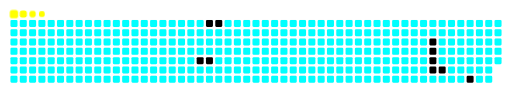
t = 0.00 s
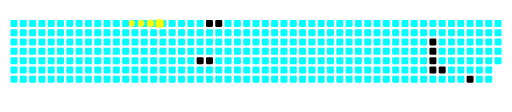
t = 1.67 s
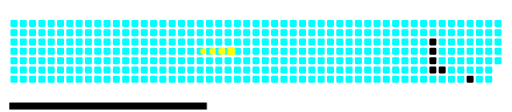
t = 3.33 s
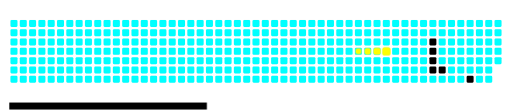
t = 5.00 s
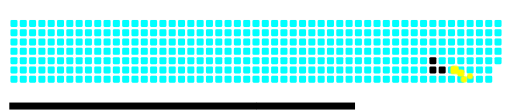
t = 6.67 s
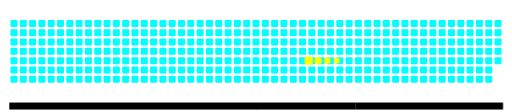
t = 8.33 s

The animated SVG that drew these frames (rendered in a browser with its animation timeline set to each time). Animation: 17 CSS @keyframes rules; frames cover the first 8.33 s, repeats indefinitely.

<svg viewBox="-16 -32 880 192" width="880" height="192" xmlns="http://www.w3.org/2000/svg"><desc>Generated with https://github.com/Platane/snk</desc><style>:root{--cb:#1b1f230a;--cs:#FFFF00;--ce:#00FFFF;--c0:#00FFFF}.c{shape-rendering:geometricPrecision;fill:var(--ce);stroke-width:1px;stroke:var(--cb);animation:none 12100ms linear infinite;width:12px;height:12px}@keyframes c0{23.96%{fill:var(--c1)}23.98%,100%{fill:var(--ce)}}.c.c0{fill:var(--c1);animation-name:c0}@keyframes c1{18.17%{fill:var(--c1)}18.19%,100%{fill:var(--ce)}}.c.c1{fill:var(--c1);animation-name:c1}@keyframes c2{23.13%{fill:var(--c1)}23.15%,100%{fill:var(--ce)}}.c.c2{fill:var(--c1);animation-name:c2}@keyframes c3{19%{fill:var(--c1)}19.02%,100%{fill:var(--ce)}}.c.c3{fill:var(--c1);animation-name:c3}@keyframes c4{46.27%{fill:var(--c2)}46.29%,100%{fill:var(--ce)}}.c.c4{fill:var(--c2);animation-name:c4}@keyframes c5{45.44%{fill:var(--c1)}45.46%,100%{fill:var(--ce)}}.c.c5{fill:var(--c1);animation-name:c5}@keyframes c6{57.84%{fill:var(--c4)}57.86%,100%{fill:var(--ce)}}.c.c6{fill:var(--c4);animation-name:c6}@keyframes c7{57.01%{fill:var(--c4)}57.03%,100%{fill:var(--ce)}}.c.c7{fill:var(--c4);animation-name:c7}@keyframes c8{56.19%{fill:var(--c4)}56.21%,100%{fill:var(--ce)}}.c.c8{fill:var(--c4);animation-name:c8}@keyframes c9{52.88%{fill:var(--c2)}52.9%,100%{fill:var(--ce)}}.c.c9{fill:var(--c2);animation-name:c9}.u{transform-origin:0 0;transform:scale(0,1);animation:none linear 12100ms infinite}@keyframes u0{18.17%{transform:scale(0.000,1)}18.19%,19%{transform:scale(0.200,1)}19.02%,23.13%{transform:scale(0.400,1)}23.15%,23.96%{transform:scale(0.600,1)}23.98%,45.44%{transform:scale(0.800,1)}45.46%,100%{transform:scale(1.000,1)}}.u.u0{fill:var(--c1);animation-name:u0;transform-origin:0.0px 0}@keyframes u1{46.27%{transform:scale(0.000,1)}46.29%,52.88%{transform:scale(0.500,1)}52.9%,100%{transform:scale(1.000,1)}}.u.u1{fill:var(--c2);animation-name:u1;transform-origin:424.0px 0}@keyframes u2{56.19%{transform:scale(0.000,1)}56.21%,57.01%{transform:scale(0.333,1)}57.03%,57.84%{transform:scale(0.667,1)}57.86%,100%{transform:scale(1.000,1)}}.u.u2{fill:var(--c4);animation-name:u2;transform-origin:593.6px 0}.s{shape-rendering:geometricPrecision;fill:var(--cs);animation:none linear 12100ms infinite}@keyframes s0{0%,99.17%{transform:translate(0px,-16px)}0.83%{transform:translate(0px,0px)}19.01%{transform:translate(352px,0px)}19.83%{transform:translate(352px,16px)}20.66%{transform:translate(336px,16px)}23.14%{transform:translate(336px,64px)}23.97%{transform:translate(320px,64px)}24.79%{transform:translate(320px,48px)}45.45%{transform:translate(720px,48px)}46.28%{transform:translate(720px,32px)}49.59%{transform:translate(784px,32px)}52.89%{transform:translate(784px,96px)}53.72%{transform:translate(768px,96px)}54.55%{transform:translate(768px,80px)}57.02%{transform:translate(720px,80px)}57.85%{transform:translate(720px,64px)}86.78%{transform:translate(160px,64px)}87.6%{transform:translate(160px,48px)}88.43%{transform:translate(144px,48px)}90.91%{transform:translate(144px,0px)}93.39%{transform:translate(96px,0px)}94.21%{transform:translate(96px,-16px)}}.s.s0{transform:translate(0px,-16px);animation-name:s0}@keyframes s1{0%,99.17%{transform:translate(16px,-16px)}0.83%{transform:translate(0px,-16px)}1.65%{transform:translate(0px,0px)}19.83%{transform:translate(352px,0px)}20.66%{transform:translate(352px,16px)}21.49%{transform:translate(336px,16px)}23.97%{transform:translate(336px,64px)}24.79%{transform:translate(320px,64px)}25.62%{transform:translate(320px,48px)}46.28%{transform:translate(720px,48px)}47.11%{transform:translate(720px,32px)}50.41%{transform:translate(784px,32px)}53.72%{transform:translate(784px,96px)}54.55%{transform:translate(768px,96px)}55.37%{transform:translate(768px,80px)}57.85%{transform:translate(720px,80px)}58.68%{transform:translate(720px,64px)}87.6%{transform:translate(160px,64px)}88.43%{transform:translate(160px,48px)}89.26%{transform:translate(144px,48px)}91.74%{transform:translate(144px,0px)}94.21%{transform:translate(96px,0px)}95.04%{transform:translate(96px,-16px)}}.s.s1{transform:translate(16px,-16px);animation-name:s1}@keyframes s2{0%,99.17%{transform:translate(32px,-16px)}1.65%{transform:translate(0px,-16px)}2.48%{transform:translate(0px,0px)}20.66%{transform:translate(352px,0px)}21.49%{transform:translate(352px,16px)}22.31%{transform:translate(336px,16px)}24.79%{transform:translate(336px,64px)}25.62%{transform:translate(320px,64px)}26.45%{transform:translate(320px,48px)}47.11%{transform:translate(720px,48px)}47.93%{transform:translate(720px,32px)}51.24%{transform:translate(784px,32px)}54.55%{transform:translate(784px,96px)}55.37%{transform:translate(768px,96px)}56.2%{transform:translate(768px,80px)}58.68%{transform:translate(720px,80px)}59.5%{transform:translate(720px,64px)}88.43%{transform:translate(160px,64px)}89.26%{transform:translate(160px,48px)}90.08%{transform:translate(144px,48px)}92.56%{transform:translate(144px,0px)}95.04%{transform:translate(96px,0px)}95.87%{transform:translate(96px,-16px)}}.s.s2{transform:translate(32px,-16px);animation-name:s2}@keyframes s3{0%,99.17%{transform:translate(48px,-16px)}2.48%{transform:translate(0px,-16px)}3.31%{transform:translate(0px,0px)}21.49%{transform:translate(352px,0px)}22.31%{transform:translate(352px,16px)}23.14%{transform:translate(336px,16px)}25.62%{transform:translate(336px,64px)}26.45%{transform:translate(320px,64px)}27.27%{transform:translate(320px,48px)}47.93%{transform:translate(720px,48px)}48.76%{transform:translate(720px,32px)}52.07%{transform:translate(784px,32px)}55.37%{transform:translate(784px,96px)}56.2%{transform:translate(768px,96px)}57.02%{transform:translate(768px,80px)}59.5%{transform:translate(720px,80px)}60.33%{transform:translate(720px,64px)}89.26%{transform:translate(160px,64px)}90.08%{transform:translate(160px,48px)}90.91%{transform:translate(144px,48px)}93.39%{transform:translate(144px,0px)}95.87%{transform:translate(96px,0px)}96.69%{transform:translate(96px,-16px)}}.s.s3{transform:translate(48px,-16px);animation-name:s3}</style><rect class="c" x="2" y="2" rx="2" ry="2"/><rect class="c" x="2" y="18" rx="2" ry="2"/><rect class="c" x="2" y="34" rx="2" ry="2"/><rect class="c" x="2" y="50" rx="2" ry="2"/><rect class="c" x="2" y="66" rx="2" ry="2"/><rect class="c" x="2" y="82" rx="2" ry="2"/><rect class="c" x="2" y="98" rx="2" ry="2"/><rect class="c" x="18" y="2" rx="2" ry="2"/><rect class="c" x="18" y="18" rx="2" ry="2"/><rect class="c" x="18" y="34" rx="2" ry="2"/><rect class="c" x="18" y="50" rx="2" ry="2"/><rect class="c" x="18" y="66" rx="2" ry="2"/><rect class="c" x="18" y="82" rx="2" ry="2"/><rect class="c" x="18" y="98" rx="2" ry="2"/><rect class="c" x="34" y="2" rx="2" ry="2"/><rect class="c" x="34" y="18" rx="2" ry="2"/><rect class="c" x="34" y="34" rx="2" ry="2"/><rect class="c" x="34" y="50" rx="2" ry="2"/><rect class="c" x="34" y="66" rx="2" ry="2"/><rect class="c" x="34" y="82" rx="2" ry="2"/><rect class="c" x="34" y="98" rx="2" ry="2"/><rect class="c" x="50" y="2" rx="2" ry="2"/><rect class="c" x="50" y="18" rx="2" ry="2"/><rect class="c" x="50" y="34" rx="2" ry="2"/><rect class="c" x="50" y="50" rx="2" ry="2"/><rect class="c" x="50" y="66" rx="2" ry="2"/><rect class="c" x="50" y="82" rx="2" ry="2"/><rect class="c" x="50" y="98" rx="2" ry="2"/><rect class="c" x="66" y="2" rx="2" ry="2"/><rect class="c" x="66" y="18" rx="2" ry="2"/><rect class="c" x="66" y="34" rx="2" ry="2"/><rect class="c" x="66" y="50" rx="2" ry="2"/><rect class="c" x="66" y="66" rx="2" ry="2"/><rect class="c" x="66" y="82" rx="2" ry="2"/><rect class="c" x="66" y="98" rx="2" ry="2"/><rect class="c" x="82" y="2" rx="2" ry="2"/><rect class="c" x="82" y="18" rx="2" ry="2"/><rect class="c" x="82" y="34" rx="2" ry="2"/><rect class="c" x="82" y="50" rx="2" ry="2"/><rect class="c" x="82" y="66" rx="2" ry="2"/><rect class="c" x="82" y="82" rx="2" ry="2"/><rect class="c" x="82" y="98" rx="2" ry="2"/><rect class="c" x="98" y="2" rx="2" ry="2"/><rect class="c" x="98" y="18" rx="2" ry="2"/><rect class="c" x="98" y="34" rx="2" ry="2"/><rect class="c" x="98" y="50" rx="2" ry="2"/><rect class="c" x="98" y="66" rx="2" ry="2"/><rect class="c" x="98" y="82" rx="2" ry="2"/><rect class="c" x="98" y="98" rx="2" ry="2"/><rect class="c" x="114" y="2" rx="2" ry="2"/><rect class="c" x="114" y="18" rx="2" ry="2"/><rect class="c" x="114" y="34" rx="2" ry="2"/><rect class="c" x="114" y="50" rx="2" ry="2"/><rect class="c" x="114" y="66" rx="2" ry="2"/><rect class="c" x="114" y="82" rx="2" ry="2"/><rect class="c" x="114" y="98" rx="2" ry="2"/><rect class="c" x="130" y="2" rx="2" ry="2"/><rect class="c" x="130" y="18" rx="2" ry="2"/><rect class="c" x="130" y="34" rx="2" ry="2"/><rect class="c" x="130" y="50" rx="2" ry="2"/><rect class="c" x="130" y="66" rx="2" ry="2"/><rect class="c" x="130" y="82" rx="2" ry="2"/><rect class="c" x="130" y="98" rx="2" ry="2"/><rect class="c" x="146" y="2" rx="2" ry="2"/><rect class="c" x="146" y="18" rx="2" ry="2"/><rect class="c" x="146" y="34" rx="2" ry="2"/><rect class="c" x="146" y="50" rx="2" ry="2"/><rect class="c" x="146" y="66" rx="2" ry="2"/><rect class="c" x="146" y="82" rx="2" ry="2"/><rect class="c" x="146" y="98" rx="2" ry="2"/><rect class="c" x="162" y="2" rx="2" ry="2"/><rect class="c" x="162" y="18" rx="2" ry="2"/><rect class="c" x="162" y="34" rx="2" ry="2"/><rect class="c" x="162" y="50" rx="2" ry="2"/><rect class="c" x="162" y="66" rx="2" ry="2"/><rect class="c" x="162" y="82" rx="2" ry="2"/><rect class="c" x="162" y="98" rx="2" ry="2"/><rect class="c" x="178" y="2" rx="2" ry="2"/><rect class="c" x="178" y="18" rx="2" ry="2"/><rect class="c" x="178" y="34" rx="2" ry="2"/><rect class="c" x="178" y="50" rx="2" ry="2"/><rect class="c" x="178" y="66" rx="2" ry="2"/><rect class="c" x="178" y="82" rx="2" ry="2"/><rect class="c" x="178" y="98" rx="2" ry="2"/><rect class="c" x="194" y="2" rx="2" ry="2"/><rect class="c" x="194" y="18" rx="2" ry="2"/><rect class="c" x="194" y="34" rx="2" ry="2"/><rect class="c" x="194" y="50" rx="2" ry="2"/><rect class="c" x="194" y="66" rx="2" ry="2"/><rect class="c" x="194" y="82" rx="2" ry="2"/><rect class="c" x="194" y="98" rx="2" ry="2"/><rect class="c" x="210" y="2" rx="2" ry="2"/><rect class="c" x="210" y="18" rx="2" ry="2"/><rect class="c" x="210" y="34" rx="2" ry="2"/><rect class="c" x="210" y="50" rx="2" ry="2"/><rect class="c" x="210" y="66" rx="2" ry="2"/><rect class="c" x="210" y="82" rx="2" ry="2"/><rect class="c" x="210" y="98" rx="2" ry="2"/><rect class="c" x="226" y="2" rx="2" ry="2"/><rect class="c" x="226" y="18" rx="2" ry="2"/><rect class="c" x="226" y="34" rx="2" ry="2"/><rect class="c" x="226" y="50" rx="2" ry="2"/><rect class="c" x="226" y="66" rx="2" ry="2"/><rect class="c" x="226" y="82" rx="2" ry="2"/><rect class="c" x="226" y="98" rx="2" ry="2"/><rect class="c" x="242" y="2" rx="2" ry="2"/><rect class="c" x="242" y="18" rx="2" ry="2"/><rect class="c" x="242" y="34" rx="2" ry="2"/><rect class="c" x="242" y="50" rx="2" ry="2"/><rect class="c" x="242" y="66" rx="2" ry="2"/><rect class="c" x="242" y="82" rx="2" ry="2"/><rect class="c" x="242" y="98" rx="2" ry="2"/><rect class="c" x="258" y="2" rx="2" ry="2"/><rect class="c" x="258" y="18" rx="2" ry="2"/><rect class="c" x="258" y="34" rx="2" ry="2"/><rect class="c" x="258" y="50" rx="2" ry="2"/><rect class="c" x="258" y="66" rx="2" ry="2"/><rect class="c" x="258" y="82" rx="2" ry="2"/><rect class="c" x="258" y="98" rx="2" ry="2"/><rect class="c" x="274" y="2" rx="2" ry="2"/><rect class="c" x="274" y="18" rx="2" ry="2"/><rect class="c" x="274" y="34" rx="2" ry="2"/><rect class="c" x="274" y="50" rx="2" ry="2"/><rect class="c" x="274" y="66" rx="2" ry="2"/><rect class="c" x="274" y="82" rx="2" ry="2"/><rect class="c" x="274" y="98" rx="2" ry="2"/><rect class="c" x="290" y="2" rx="2" ry="2"/><rect class="c" x="290" y="18" rx="2" ry="2"/><rect class="c" x="290" y="34" rx="2" ry="2"/><rect class="c" x="290" y="50" rx="2" ry="2"/><rect class="c" x="290" y="66" rx="2" ry="2"/><rect class="c" x="290" y="82" rx="2" ry="2"/><rect class="c" x="290" y="98" rx="2" ry="2"/><rect class="c" x="306" y="2" rx="2" ry="2"/><rect class="c" x="306" y="18" rx="2" ry="2"/><rect class="c" x="306" y="34" rx="2" ry="2"/><rect class="c" x="306" y="50" rx="2" ry="2"/><rect class="c" x="306" y="66" rx="2" ry="2"/><rect class="c" x="306" y="82" rx="2" ry="2"/><rect class="c" x="306" y="98" rx="2" ry="2"/><rect class="c" x="322" y="2" rx="2" ry="2"/><rect class="c" x="322" y="18" rx="2" ry="2"/><rect class="c" x="322" y="34" rx="2" ry="2"/><rect class="c" x="322" y="50" rx="2" ry="2"/><rect class="c c0" x="322" y="66" rx="2" ry="2"/><rect class="c" x="322" y="82" rx="2" ry="2"/><rect class="c" x="322" y="98" rx="2" ry="2"/><rect class="c c1" x="338" y="2" rx="2" ry="2"/><rect class="c" x="338" y="18" rx="2" ry="2"/><rect class="c" x="338" y="34" rx="2" ry="2"/><rect class="c" x="338" y="50" rx="2" ry="2"/><rect class="c c2" x="338" y="66" rx="2" ry="2"/><rect class="c" x="338" y="82" rx="2" ry="2"/><rect class="c" x="338" y="98" rx="2" ry="2"/><rect class="c c3" x="354" y="2" rx="2" ry="2"/><rect class="c" x="354" y="18" rx="2" ry="2"/><rect class="c" x="354" y="34" rx="2" ry="2"/><rect class="c" x="354" y="50" rx="2" ry="2"/><rect class="c" x="354" y="66" rx="2" ry="2"/><rect class="c" x="354" y="82" rx="2" ry="2"/><rect class="c" x="354" y="98" rx="2" ry="2"/><rect class="c" x="370" y="2" rx="2" ry="2"/><rect class="c" x="370" y="18" rx="2" ry="2"/><rect class="c" x="370" y="34" rx="2" ry="2"/><rect class="c" x="370" y="50" rx="2" ry="2"/><rect class="c" x="370" y="66" rx="2" ry="2"/><rect class="c" x="370" y="82" rx="2" ry="2"/><rect class="c" x="370" y="98" rx="2" ry="2"/><rect class="c" x="386" y="2" rx="2" ry="2"/><rect class="c" x="386" y="18" rx="2" ry="2"/><rect class="c" x="386" y="34" rx="2" ry="2"/><rect class="c" x="386" y="50" rx="2" ry="2"/><rect class="c" x="386" y="66" rx="2" ry="2"/><rect class="c" x="386" y="82" rx="2" ry="2"/><rect class="c" x="386" y="98" rx="2" ry="2"/><rect class="c" x="402" y="2" rx="2" ry="2"/><rect class="c" x="402" y="18" rx="2" ry="2"/><rect class="c" x="402" y="34" rx="2" ry="2"/><rect class="c" x="402" y="50" rx="2" ry="2"/><rect class="c" x="402" y="66" rx="2" ry="2"/><rect class="c" x="402" y="82" rx="2" ry="2"/><rect class="c" x="402" y="98" rx="2" ry="2"/><rect class="c" x="418" y="2" rx="2" ry="2"/><rect class="c" x="418" y="18" rx="2" ry="2"/><rect class="c" x="418" y="34" rx="2" ry="2"/><rect class="c" x="418" y="50" rx="2" ry="2"/><rect class="c" x="418" y="66" rx="2" ry="2"/><rect class="c" x="418" y="82" rx="2" ry="2"/><rect class="c" x="418" y="98" rx="2" ry="2"/><rect class="c" x="434" y="2" rx="2" ry="2"/><rect class="c" x="434" y="18" rx="2" ry="2"/><rect class="c" x="434" y="34" rx="2" ry="2"/><rect class="c" x="434" y="50" rx="2" ry="2"/><rect class="c" x="434" y="66" rx="2" ry="2"/><rect class="c" x="434" y="82" rx="2" ry="2"/><rect class="c" x="434" y="98" rx="2" ry="2"/><rect class="c" x="450" y="2" rx="2" ry="2"/><rect class="c" x="450" y="18" rx="2" ry="2"/><rect class="c" x="450" y="34" rx="2" ry="2"/><rect class="c" x="450" y="50" rx="2" ry="2"/><rect class="c" x="450" y="66" rx="2" ry="2"/><rect class="c" x="450" y="82" rx="2" ry="2"/><rect class="c" x="450" y="98" rx="2" ry="2"/><rect class="c" x="466" y="2" rx="2" ry="2"/><rect class="c" x="466" y="18" rx="2" ry="2"/><rect class="c" x="466" y="34" rx="2" ry="2"/><rect class="c" x="466" y="50" rx="2" ry="2"/><rect class="c" x="466" y="66" rx="2" ry="2"/><rect class="c" x="466" y="82" rx="2" ry="2"/><rect class="c" x="466" y="98" rx="2" ry="2"/><rect class="c" x="482" y="2" rx="2" ry="2"/><rect class="c" x="482" y="18" rx="2" ry="2"/><rect class="c" x="482" y="34" rx="2" ry="2"/><rect class="c" x="482" y="50" rx="2" ry="2"/><rect class="c" x="482" y="66" rx="2" ry="2"/><rect class="c" x="482" y="82" rx="2" ry="2"/><rect class="c" x="482" y="98" rx="2" ry="2"/><rect class="c" x="498" y="2" rx="2" ry="2"/><rect class="c" x="498" y="18" rx="2" ry="2"/><rect class="c" x="498" y="34" rx="2" ry="2"/><rect class="c" x="498" y="50" rx="2" ry="2"/><rect class="c" x="498" y="66" rx="2" ry="2"/><rect class="c" x="498" y="82" rx="2" ry="2"/><rect class="c" x="498" y="98" rx="2" ry="2"/><rect class="c" x="514" y="2" rx="2" ry="2"/><rect class="c" x="514" y="18" rx="2" ry="2"/><rect class="c" x="514" y="34" rx="2" ry="2"/><rect class="c" x="514" y="50" rx="2" ry="2"/><rect class="c" x="514" y="66" rx="2" ry="2"/><rect class="c" x="514" y="82" rx="2" ry="2"/><rect class="c" x="514" y="98" rx="2" ry="2"/><rect class="c" x="530" y="2" rx="2" ry="2"/><rect class="c" x="530" y="18" rx="2" ry="2"/><rect class="c" x="530" y="34" rx="2" ry="2"/><rect class="c" x="530" y="50" rx="2" ry="2"/><rect class="c" x="530" y="66" rx="2" ry="2"/><rect class="c" x="530" y="82" rx="2" ry="2"/><rect class="c" x="530" y="98" rx="2" ry="2"/><rect class="c" x="546" y="2" rx="2" ry="2"/><rect class="c" x="546" y="18" rx="2" ry="2"/><rect class="c" x="546" y="34" rx="2" ry="2"/><rect class="c" x="546" y="50" rx="2" ry="2"/><rect class="c" x="546" y="66" rx="2" ry="2"/><rect class="c" x="546" y="82" rx="2" ry="2"/><rect class="c" x="546" y="98" rx="2" ry="2"/><rect class="c" x="562" y="2" rx="2" ry="2"/><rect class="c" x="562" y="18" rx="2" ry="2"/><rect class="c" x="562" y="34" rx="2" ry="2"/><rect class="c" x="562" y="50" rx="2" ry="2"/><rect class="c" x="562" y="66" rx="2" ry="2"/><rect class="c" x="562" y="82" rx="2" ry="2"/><rect class="c" x="562" y="98" rx="2" ry="2"/><rect class="c" x="578" y="2" rx="2" ry="2"/><rect class="c" x="578" y="18" rx="2" ry="2"/><rect class="c" x="578" y="34" rx="2" ry="2"/><rect class="c" x="578" y="50" rx="2" ry="2"/><rect class="c" x="578" y="66" rx="2" ry="2"/><rect class="c" x="578" y="82" rx="2" ry="2"/><rect class="c" x="578" y="98" rx="2" ry="2"/><rect class="c" x="594" y="2" rx="2" ry="2"/><rect class="c" x="594" y="18" rx="2" ry="2"/><rect class="c" x="594" y="34" rx="2" ry="2"/><rect class="c" x="594" y="50" rx="2" ry="2"/><rect class="c" x="594" y="66" rx="2" ry="2"/><rect class="c" x="594" y="82" rx="2" ry="2"/><rect class="c" x="594" y="98" rx="2" ry="2"/><rect class="c" x="610" y="2" rx="2" ry="2"/><rect class="c" x="610" y="18" rx="2" ry="2"/><rect class="c" x="610" y="34" rx="2" ry="2"/><rect class="c" x="610" y="50" rx="2" ry="2"/><rect class="c" x="610" y="66" rx="2" ry="2"/><rect class="c" x="610" y="82" rx="2" ry="2"/><rect class="c" x="610" y="98" rx="2" ry="2"/><rect class="c" x="626" y="2" rx="2" ry="2"/><rect class="c" x="626" y="18" rx="2" ry="2"/><rect class="c" x="626" y="34" rx="2" ry="2"/><rect class="c" x="626" y="50" rx="2" ry="2"/><rect class="c" x="626" y="66" rx="2" ry="2"/><rect class="c" x="626" y="82" rx="2" ry="2"/><rect class="c" x="626" y="98" rx="2" ry="2"/><rect class="c" x="642" y="2" rx="2" ry="2"/><rect class="c" x="642" y="18" rx="2" ry="2"/><rect class="c" x="642" y="34" rx="2" ry="2"/><rect class="c" x="642" y="50" rx="2" ry="2"/><rect class="c" x="642" y="66" rx="2" ry="2"/><rect class="c" x="642" y="82" rx="2" ry="2"/><rect class="c" x="642" y="98" rx="2" ry="2"/><rect class="c" x="658" y="2" rx="2" ry="2"/><rect class="c" x="658" y="18" rx="2" ry="2"/><rect class="c" x="658" y="34" rx="2" ry="2"/><rect class="c" x="658" y="50" rx="2" ry="2"/><rect class="c" x="658" y="66" rx="2" ry="2"/><rect class="c" x="658" y="82" rx="2" ry="2"/><rect class="c" x="658" y="98" rx="2" ry="2"/><rect class="c" x="674" y="2" rx="2" ry="2"/><rect class="c" x="674" y="18" rx="2" ry="2"/><rect class="c" x="674" y="34" rx="2" ry="2"/><rect class="c" x="674" y="50" rx="2" ry="2"/><rect class="c" x="674" y="66" rx="2" ry="2"/><rect class="c" x="674" y="82" rx="2" ry="2"/><rect class="c" x="674" y="98" rx="2" ry="2"/><rect class="c" x="690" y="2" rx="2" ry="2"/><rect class="c" x="690" y="18" rx="2" ry="2"/><rect class="c" x="690" y="34" rx="2" ry="2"/><rect class="c" x="690" y="50" rx="2" ry="2"/><rect class="c" x="690" y="66" rx="2" ry="2"/><rect class="c" x="690" y="82" rx="2" ry="2"/><rect class="c" x="690" y="98" rx="2" ry="2"/><rect class="c" x="706" y="2" rx="2" ry="2"/><rect class="c" x="706" y="18" rx="2" ry="2"/><rect class="c" x="706" y="34" rx="2" ry="2"/><rect class="c" x="706" y="50" rx="2" ry="2"/><rect class="c" x="706" y="66" rx="2" ry="2"/><rect class="c" x="706" y="82" rx="2" ry="2"/><rect class="c" x="706" y="98" rx="2" ry="2"/><rect class="c" x="722" y="2" rx="2" ry="2"/><rect class="c" x="722" y="18" rx="2" ry="2"/><rect class="c c4" x="722" y="34" rx="2" ry="2"/><rect class="c c5" x="722" y="50" rx="2" ry="2"/><rect class="c c6" x="722" y="66" rx="2" ry="2"/><rect class="c c7" x="722" y="82" rx="2" ry="2"/><rect class="c" x="722" y="98" rx="2" ry="2"/><rect class="c" x="738" y="2" rx="2" ry="2"/><rect class="c" x="738" y="18" rx="2" ry="2"/><rect class="c" x="738" y="34" rx="2" ry="2"/><rect class="c" x="738" y="50" rx="2" ry="2"/><rect class="c" x="738" y="66" rx="2" ry="2"/><rect class="c c8" x="738" y="82" rx="2" ry="2"/><rect class="c" x="738" y="98" rx="2" ry="2"/><rect class="c" x="754" y="2" rx="2" ry="2"/><rect class="c" x="754" y="18" rx="2" ry="2"/><rect class="c" x="754" y="34" rx="2" ry="2"/><rect class="c" x="754" y="50" rx="2" ry="2"/><rect class="c" x="754" y="66" rx="2" ry="2"/><rect class="c" x="754" y="82" rx="2" ry="2"/><rect class="c" x="754" y="98" rx="2" ry="2"/><rect class="c" x="770" y="2" rx="2" ry="2"/><rect class="c" x="770" y="18" rx="2" ry="2"/><rect class="c" x="770" y="34" rx="2" ry="2"/><rect class="c" x="770" y="50" rx="2" ry="2"/><rect class="c" x="770" y="66" rx="2" ry="2"/><rect class="c" x="770" y="82" rx="2" ry="2"/><rect class="c" x="770" y="98" rx="2" ry="2"/><rect class="c" x="786" y="2" rx="2" ry="2"/><rect class="c" x="786" y="18" rx="2" ry="2"/><rect class="c" x="786" y="34" rx="2" ry="2"/><rect class="c" x="786" y="50" rx="2" ry="2"/><rect class="c" x="786" y="66" rx="2" ry="2"/><rect class="c" x="786" y="82" rx="2" ry="2"/><rect class="c c9" x="786" y="98" rx="2" ry="2"/><rect class="c" x="802" y="2" rx="2" ry="2"/><rect class="c" x="802" y="18" rx="2" ry="2"/><rect class="c" x="802" y="34" rx="2" ry="2"/><rect class="c" x="802" y="50" rx="2" ry="2"/><rect class="c" x="802" y="66" rx="2" ry="2"/><rect class="c" x="802" y="82" rx="2" ry="2"/><rect class="c" x="802" y="98" rx="2" ry="2"/><rect class="c" x="818" y="2" rx="2" ry="2"/><rect class="c" x="818" y="18" rx="2" ry="2"/><rect class="c" x="818" y="34" rx="2" ry="2"/><rect class="c" x="818" y="50" rx="2" ry="2"/><rect class="c" x="818" y="66" rx="2" ry="2"/><rect class="c" x="818" y="82" rx="2" ry="2"/><rect class="c" x="818" y="98" rx="2" ry="2"/><rect class="c" x="834" y="2" rx="2" ry="2"/><rect class="c" x="834" y="18" rx="2" ry="2"/><rect class="c" x="834" y="34" rx="2" ry="2"/><rect class="c" x="834" y="50" rx="2" ry="2"/><rect class="c" x="834" y="66" rx="2" ry="2"/><rect class="u u0" height="12" width="424.6" x="0.0" y="144"/><rect class="u u1" height="12" width="170.2" x="424.0" y="144"/><rect class="u u2" height="12" width="255.0" x="593.6" y="144"/><rect class="s s0" x="0.8" y="0.8" width="14.4" height="14.4" rx="4.5" ry="4.5"/><rect class="s s1" x="1.8" y="1.8" width="12.3" height="12.3" rx="4.1" ry="4.1"/><rect class="s s2" x="2.6" y="2.6" width="10.8" height="10.8" rx="3.6" ry="3.6"/><rect class="s s3" x="3.0" y="3.0" width="9.9" height="9.9" rx="3.3" ry="3.3"/></svg>
